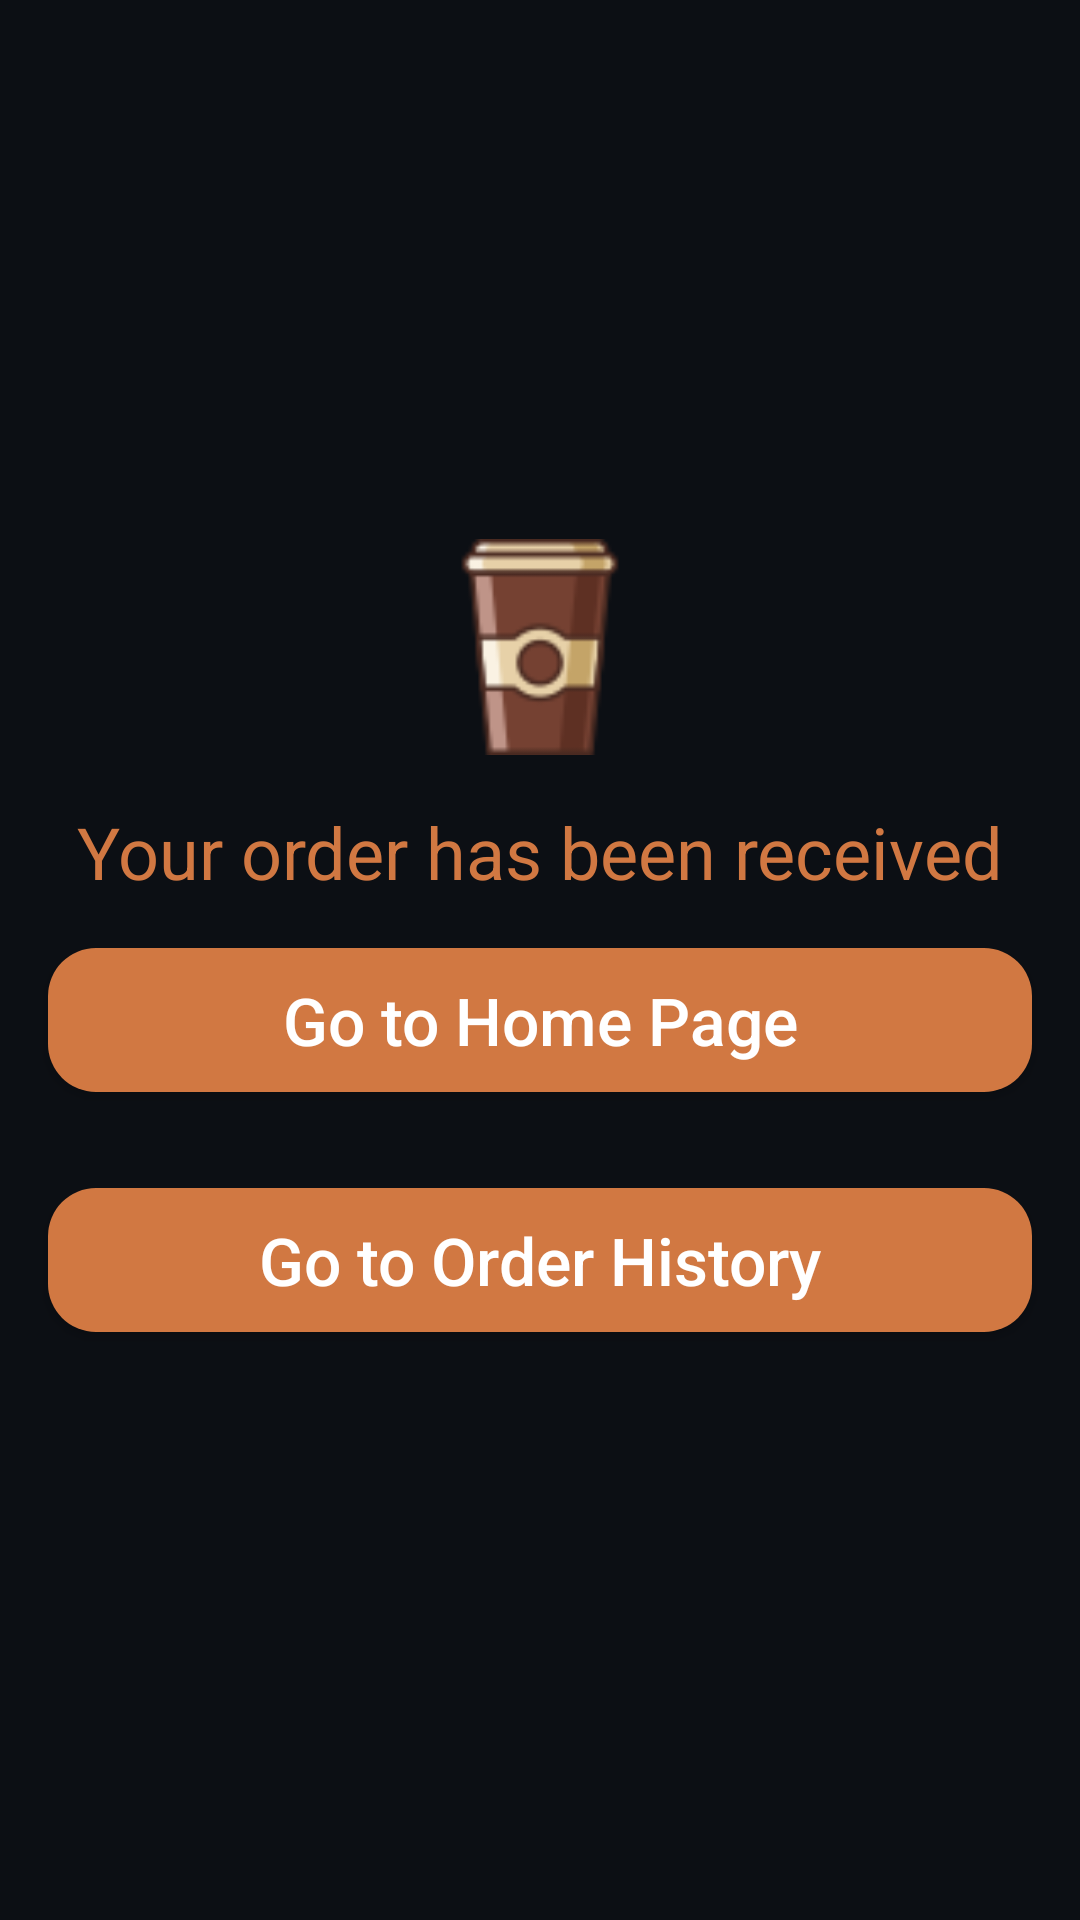

Layout XML and referenced resources for this Android screen:
<!-- AndroidManifest.xml: application theme Theme.CoffeeApp -->
<!-- res/layout/fragment_order.xml -->
<?xml version="1.0" encoding="utf-8"?>
<LinearLayout xmlns:android="http://schemas.android.com/apk/res/android"
    xmlns:tools="http://schemas.android.com/tools"
    android:layout_width="match_parent"
    android:layout_height="match_parent"
    tools:context=".ui.fragments.order.OrderFragment"
    android:orientation="vertical"
    android:background="@color/main_color"
    android:gravity="center">


    <ImageView
        android:id="@+id/image_coffee"
        android:layout_width="72dp"
        android:layout_height="72dp"
        android:src="@drawable/coffee"/>

    <TextView
        android:id="@+id/text_order"
        android:layout_width="wrap_content"
        android:layout_height="wrap_content"
        android:text="@string/order_received"
        android:textColor="@color/is_selected"
        android:layout_marginTop="16dp"
        android:textSize="24sp"/>

    <androidx.appcompat.widget.AppCompatButton
        android:id="@+id/button_go_to_home_page"
        android:layout_width="match_parent"
        android:layout_height="wrap_content"
        android:layout_margin="16dp"
        android:background="@drawable/button_add_to_cart"
        android:text="@string/go_to_home_page"
        android:textAllCaps="false"
        android:textColor="@color/white"
        android:textSize="22sp" />

    <androidx.appcompat.widget.AppCompatButton
        android:id="@+id/button_go_to_order_history"
        android:layout_width="match_parent"
        android:layout_height="wrap_content"
        android:layout_margin="16dp"
        android:background="@drawable/button_add_to_cart"
        android:text="@string/go_to_order_history"
        android:textAllCaps="false"
        android:textColor="@color/white"
        android:textSize="22sp" />


</LinearLayout>
<!-- resources referenced by this layout -->
<resources>
  <color name="is_selected">#D17842</color>
  <color name="main_color">#0C0F14</color>
  <color name="white">#FFFFFFFF</color>
  <!-- drawable button_add_to_cart (drawable) -->
  <?xml version="1.0" encoding="utf-8"?>
  <shape xmlns:android="http://schemas.android.com/apk/res/android"
      android:shape="rectangle">
      <corners android:radius="16dp" />
      <solid android:color="@color/is_selected" />
  </shape>
  <!-- drawable coffee: png bitmap (drawable, 3116 bytes) -->
  <string name="go_to_home_page">Go to Home Page</string>
  <string name="go_to_order_history">Go to Order History</string>
  <string name="order_received">Your order has been received</string>
  <style name="Theme.CoffeeApp" parent="Base.Theme.CoffeeApp" />
  <style name="Base.Theme.CoffeeApp" parent="Theme.AppCompat.DayNight.DarkActionBar">
          
          
          
          <item name="colorPrimary">@color/black</item>
          <item name="colorPrimaryVariant">@color/black</item>
          <item name="colorOnPrimary">@color/white</item>
          
          <item name="colorSecondary">@color/md_yellow_700</item>
          <item name="colorSecondaryVariant">@color/teal_700</item>
          <item name="colorOnSecondary">@color/black</item>
          
          <item name="android:statusBarColor">?attr/colorPrimaryVariant</item>
      </style>
  <color name="black">#FF000000</color>
  <color name="md_yellow_700">#FBC02D</color>
  <color name="teal_700">#FF018786</color>
</resources>
